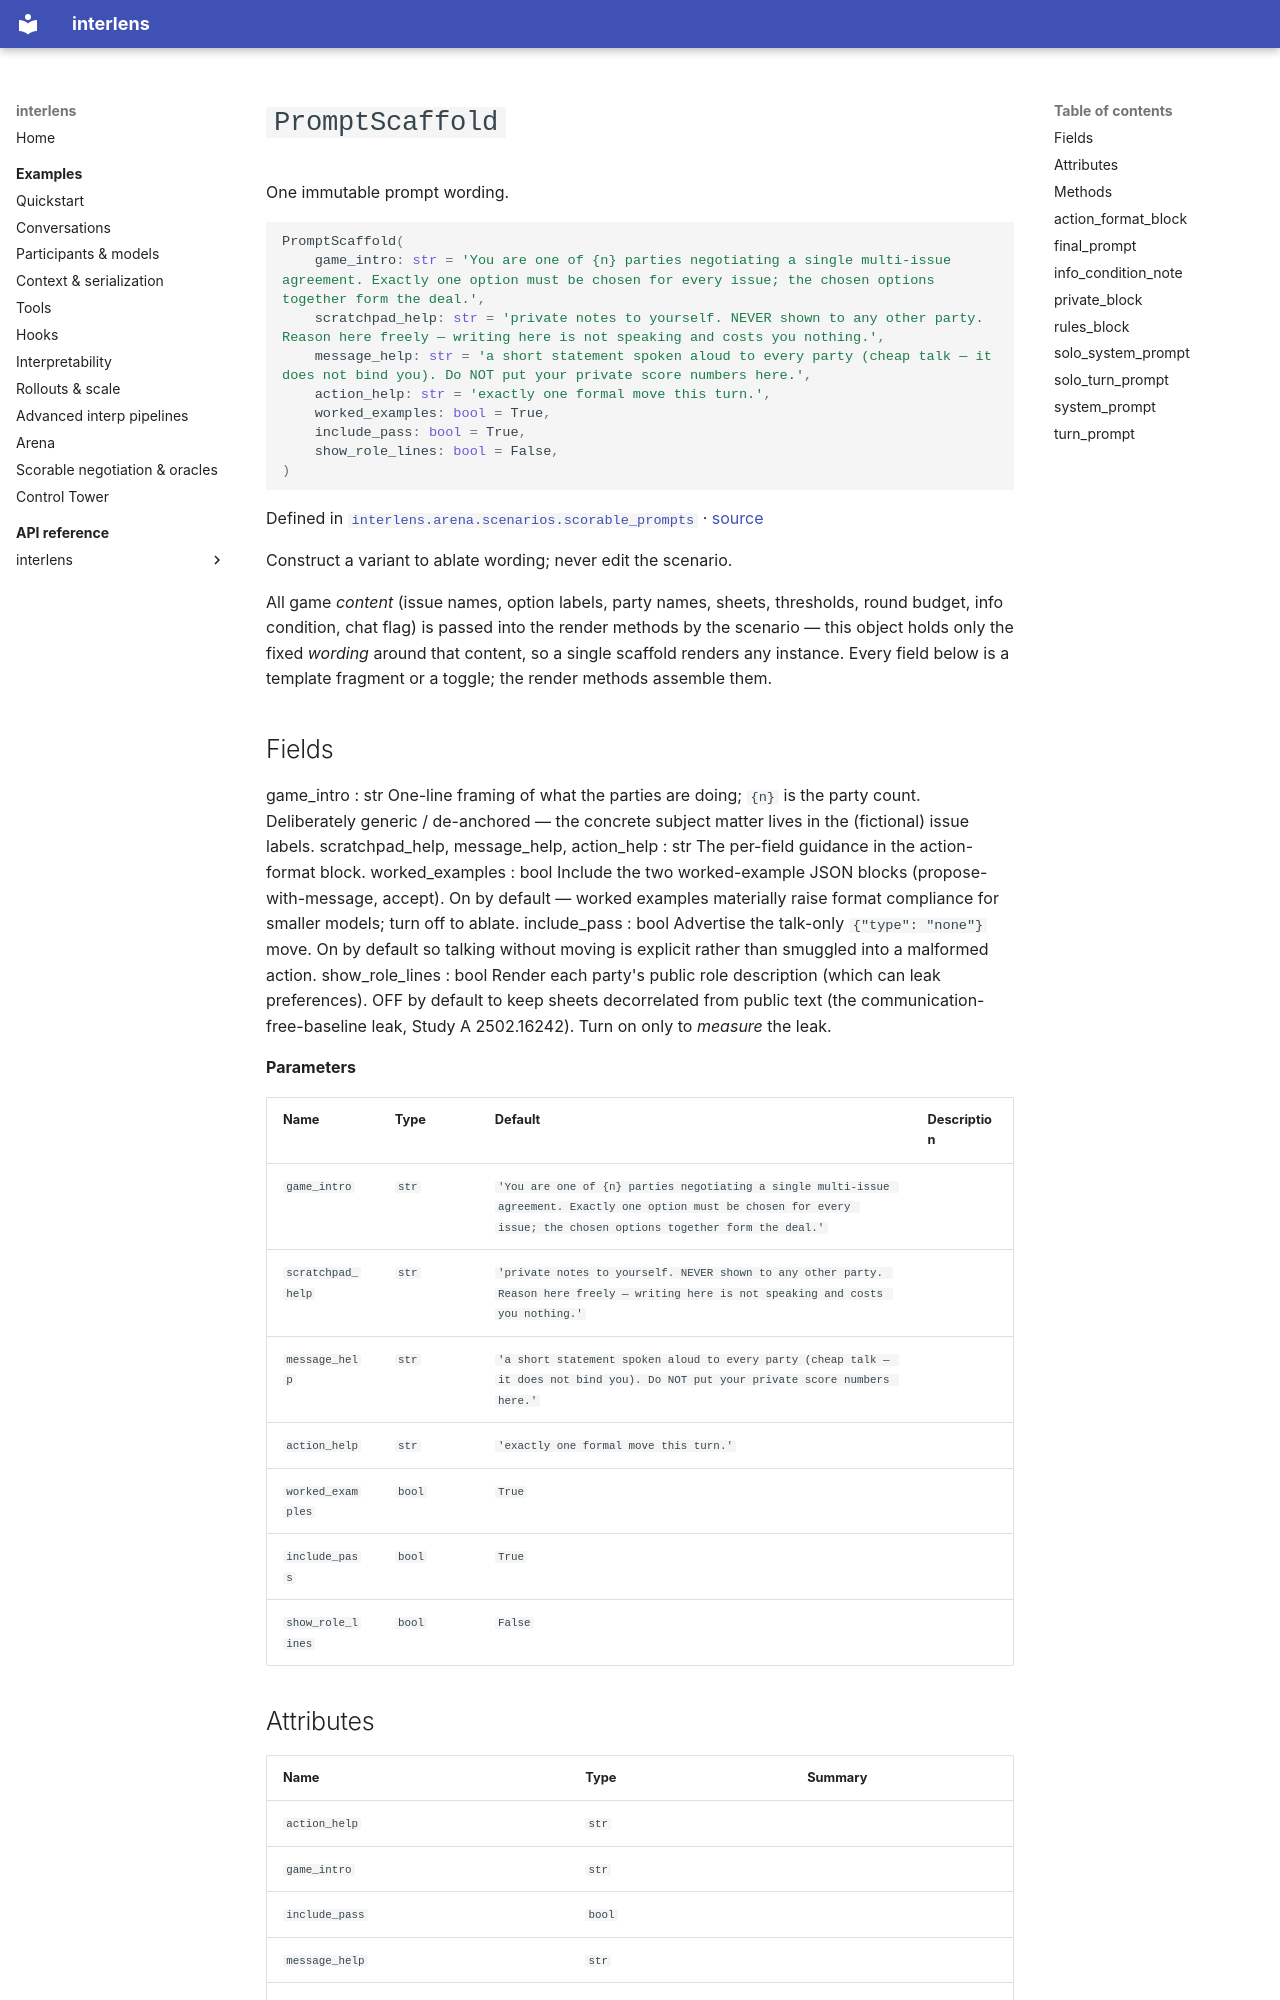

repository: Sid-MB/interlens · page: reference/interlens/arena/scenarios/scorable_prompts/PromptScaffold/index.html · generator: mkdocs

# `PromptScaffold`

One immutable prompt wording.

```python
PromptScaffold(
	game_intro: str = 'You are one of {n} parties negotiating a single multi-issue agreement. Exactly one option must be chosen for every issue; the chosen options together form the deal.',
	scratchpad_help: str = 'private notes to yourself. NEVER shown to any other party. Reason here freely — writing here is not speaking and costs you nothing.',
	message_help: str = 'a short statement spoken aloud to every party (cheap talk — it does not bind you). Do NOT put your private score numbers here.',
	action_help: str = 'exactly one formal move this turn.',
	worked_examples: bool = True,
	include_pass: bool = True,
	show_role_lines: bool = False,
)
```

Defined in [`interlens.arena.scenarios.scorable_prompts`](index.md) · [source](https://github.com/Sid-MB/interlens/blob/main/src/interlens/arena/scenarios/scorable_prompts.py#L56-L270)

Construct a variant to ablate wording; never edit the scenario.

All game *content* (issue names, option labels, party names, sheets, thresholds, round budget, info
condition, chat flag) is passed into the render methods by the scenario — this object holds only the
fixed *wording* around that content, so a single scaffold renders any instance. Every field below is a
template fragment or a toggle; the render methods assemble them.
